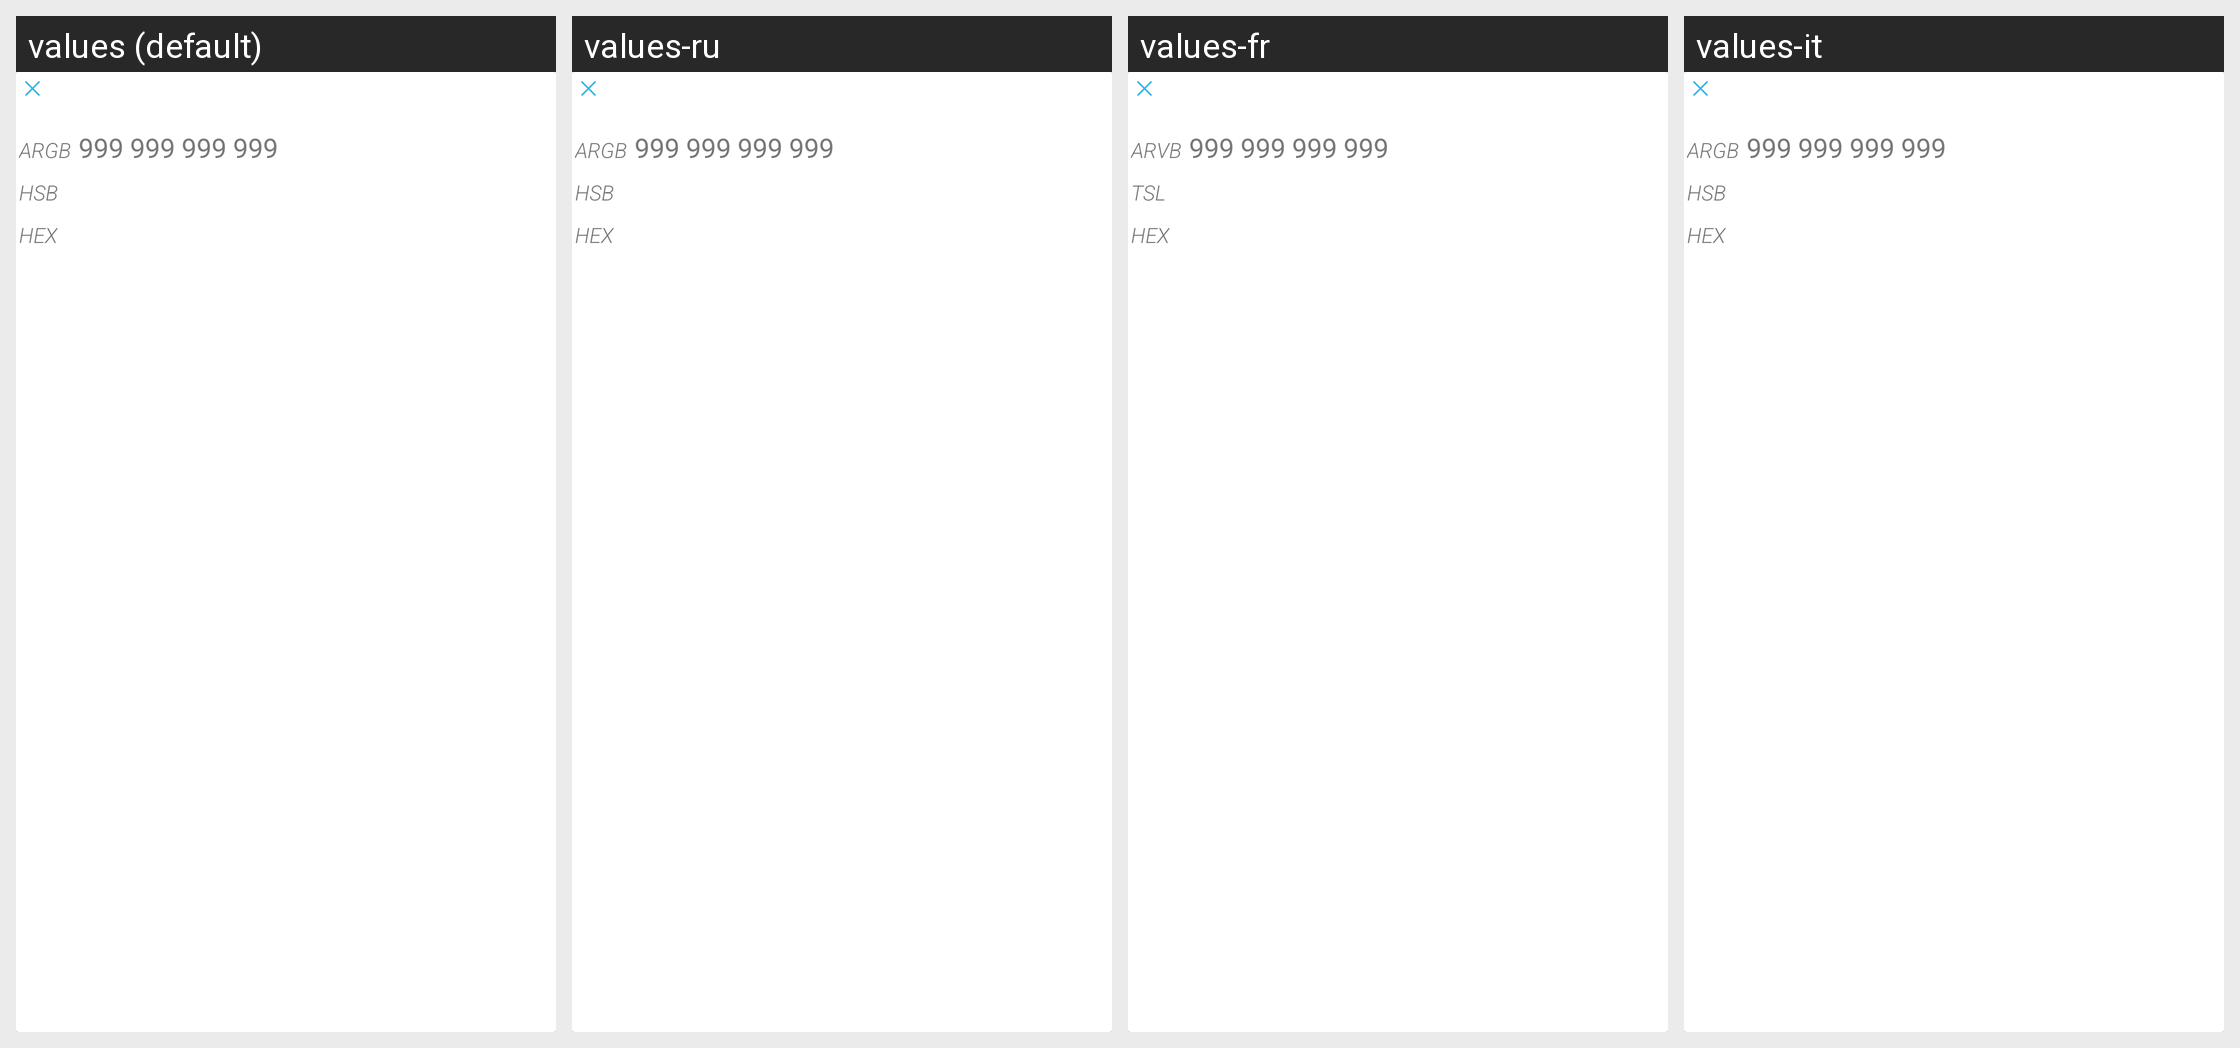

For this localized Android screen grid, give each drawn string resource with its value in every locale shown.
Android screen res/layout/rgb_data_panel_small.xml rendered under 4 locales, left to right: values (default), values-ru, values-fr, values-it. Device: Nexus 5 (rendered at 1080×1920; each locale shown at half size, 540×960, under a caption strip naming it); theme Theme.Rgbtool.
Strings drawn on this screen, with the default value and each locale's value (text and hints the layout hard-codes, and strings that could not be matched under every locale, appear in the picture but are not listed):

argb_label
  values: ARGB
  values-ru: ARGB
  values-fr: ARVB
  values-it: ARGB

hsb_label
  values: HSB
  values-ru: HSB
  values-fr: TSL
  values-it: HSB

color_hexadecimal_label
  values: HEX
  values-ru: HEX
  values-fr: HEX
  values-it: HEX
